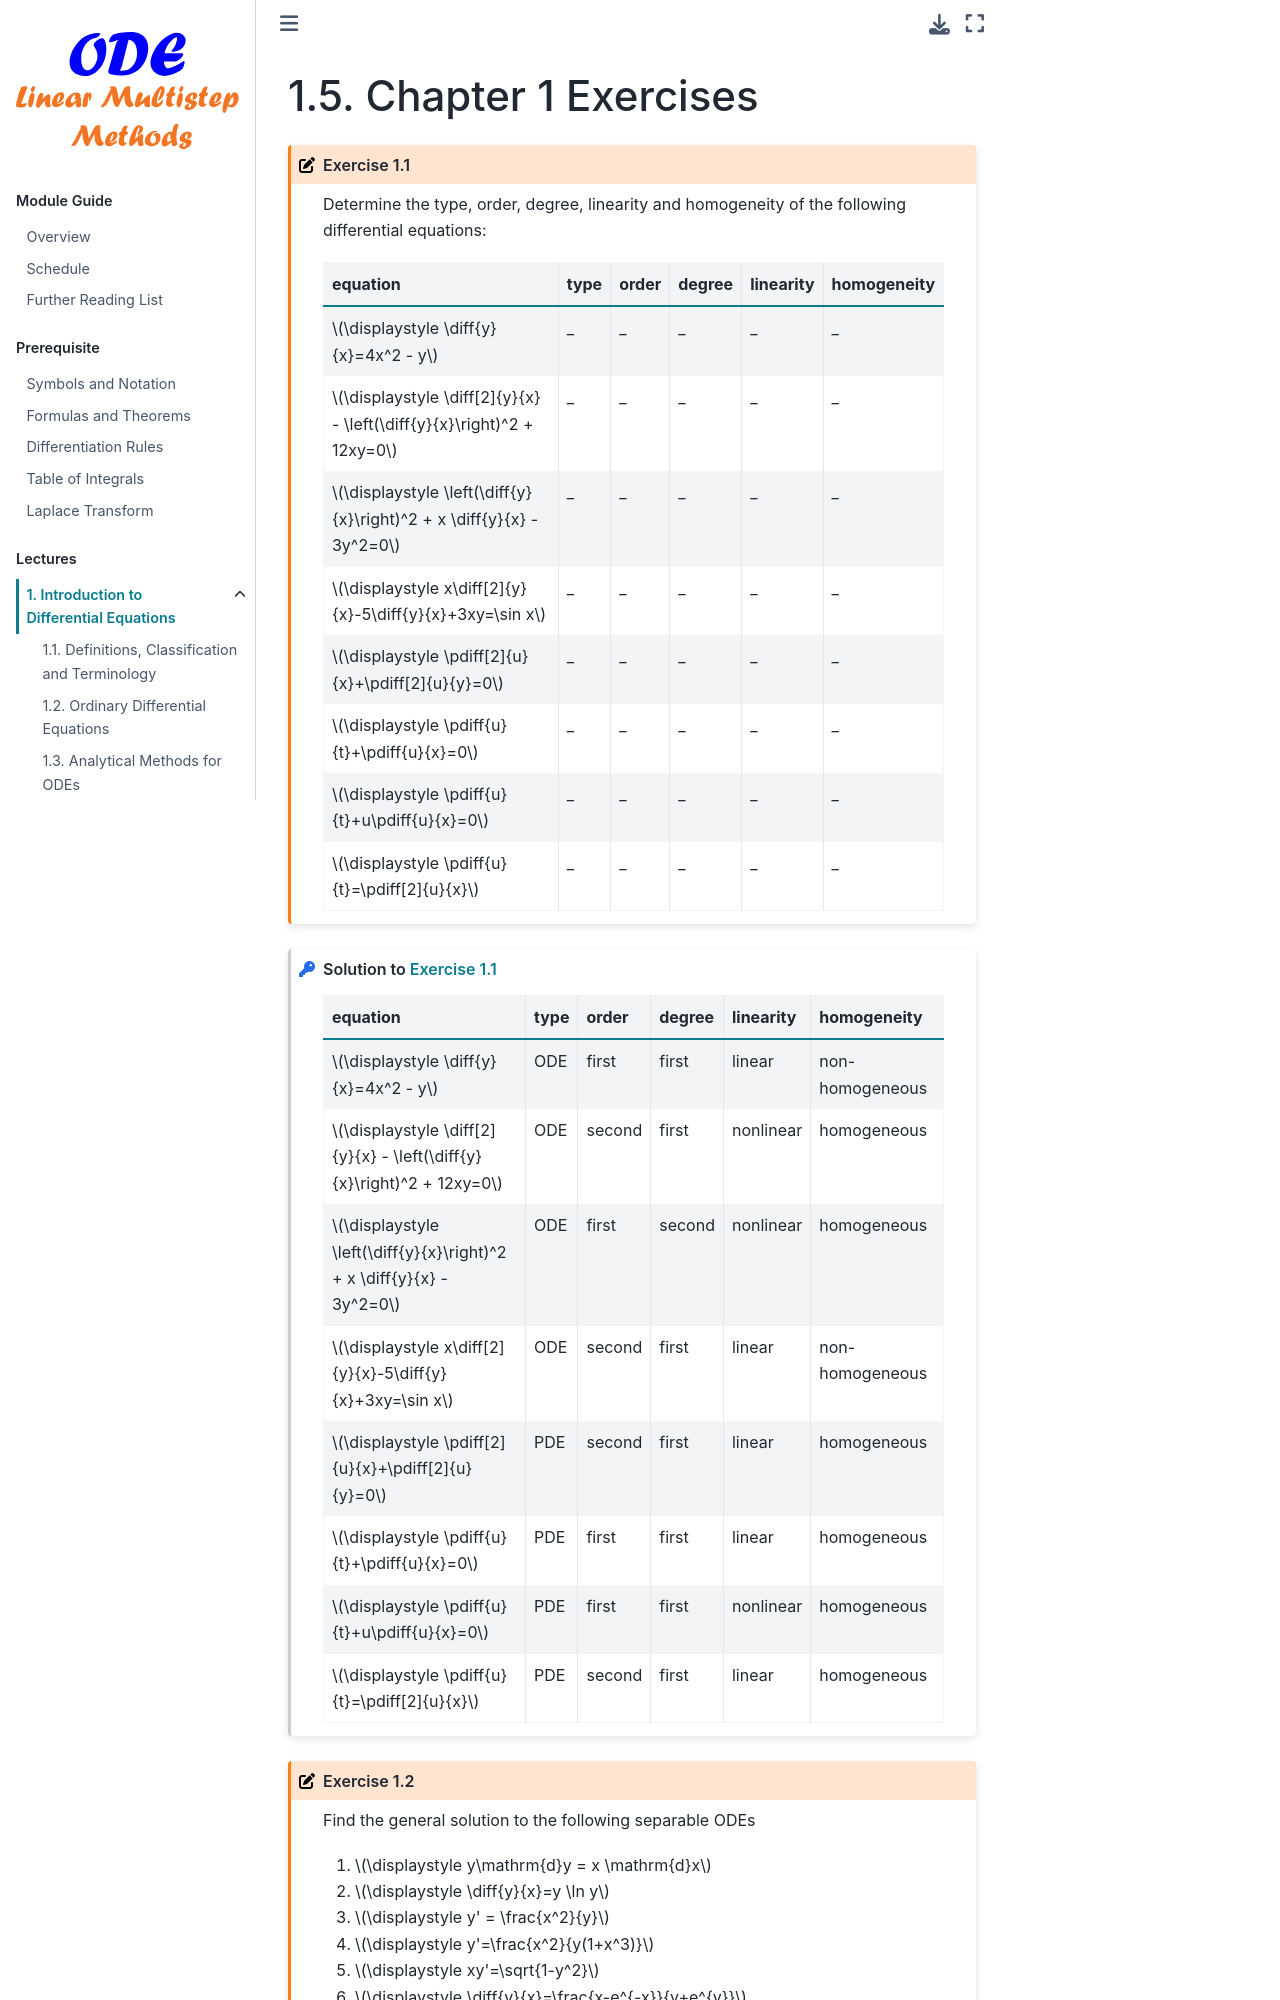

repository: zhihuammu/ODE-book · page: chaps/00/chap00_A5_exercise.html · generator: jekyll

(chap:differentialEquation:exercises)=
# Chapter 1 Exercises

%separable first-order ode
```{exercise}
:label: ch0-ex-q1
Determine the type, order, degree, linearity and homogeneity of the following differential equations:

| equation |  type | order | degree | linearity  | homogeneity  |
| -- | -- | -- | --  | --  | -- |
| $\displaystyle \diff{y}{x}=4x^2 - y$                                  | _ | _ | _  | _ | _ |
| $\displaystyle \diff[2]{y}{x} - \left(\diff{y}{x}\right)^2 + 12xy=0$  | _ | _ | _  | _ | _ |
| $\displaystyle \left(\diff{y}{x}\right)^2 + x \diff{y}{x} - 3y^2=0$   | _ | _ | _  | _ | _ |
| $\displaystyle x\diff[2]{y}{x}-5\diff{y}{x}+3xy=\sin x$               | _ | _ | _  | _ | _ |
| $\displaystyle \pdiff[2]{u}{x}+\pdiff[2]{u}{y}=0$                     | _ | _ | _  | _ | _ |
| $\displaystyle \pdiff{u}{t}+\pdiff{u}{x}=0$                           | _ | _ | _  | _ | _ |
| $\displaystyle \pdiff{u}{t}+u\pdiff{u}{x}=0$                          | _ | _ | _  | _ | _ |
| $\displaystyle \pdiff{u}{t}=\pdiff[2]{u}{x}$                          | _ | _ | _  | _ | _ |
```                                                                                    
%second-order homogeneous ode
```{solution} ch0-ex-q1
:class: dropdown

| equation |  type | order | degree | linearity  | homogeneity  |
| -- | -- | -- | --  | --  | -- |
| $\displaystyle \diff{y}{x}=4x^2 - y$                                  | ODE | first  | first  | linear     | non-homogeneous  | 
| $\displaystyle \diff[2]{y}{x} - \left(\diff{y}{x}\right)^2 + 12xy=0$  | ODE | second | first  | nonlinear  | homogeneous      | 
| $\displaystyle \left(\diff{y}{x}\right)^2 + x \diff{y}{x} - 3y^2=0$   | ODE | first  | second | nonlinear  | homogeneous      | 
| $\displaystyle x\diff[2]{y}{x}-5\diff{y}{x}+3xy=\sin x$               | ODE | second | first  | linear     | non-homogeneous  | 
| $\displaystyle \pdiff[2]{u}{x}+\pdiff[2]{u}{y}=0$                     | PDE | second | first  | linear     | homogeneous      | 
| $\displaystyle \pdiff{u}{t}+\pdiff{u}{x}=0$                           | PDE | first  | first  | linear     | homogeneous      | 
| $\displaystyle \pdiff{u}{t}+u\pdiff{u}{x}=0$                          | PDE | first  | first  | nonlinear  | homogeneous      | 
| $\displaystyle \pdiff{u}{t}=\pdiff[2]{u}{x}$                          | PDE | second | first  | linear     | homogeneous      | 
```


%
```{exercise}
:label: ch0-ex-q2

Find the general solution to the following separable ODEs

1. $\displaystyle y\mathrm{d}y = x \mathrm{d}x$

2. $\displaystyle \diff{y}{x}=y \ln y$
